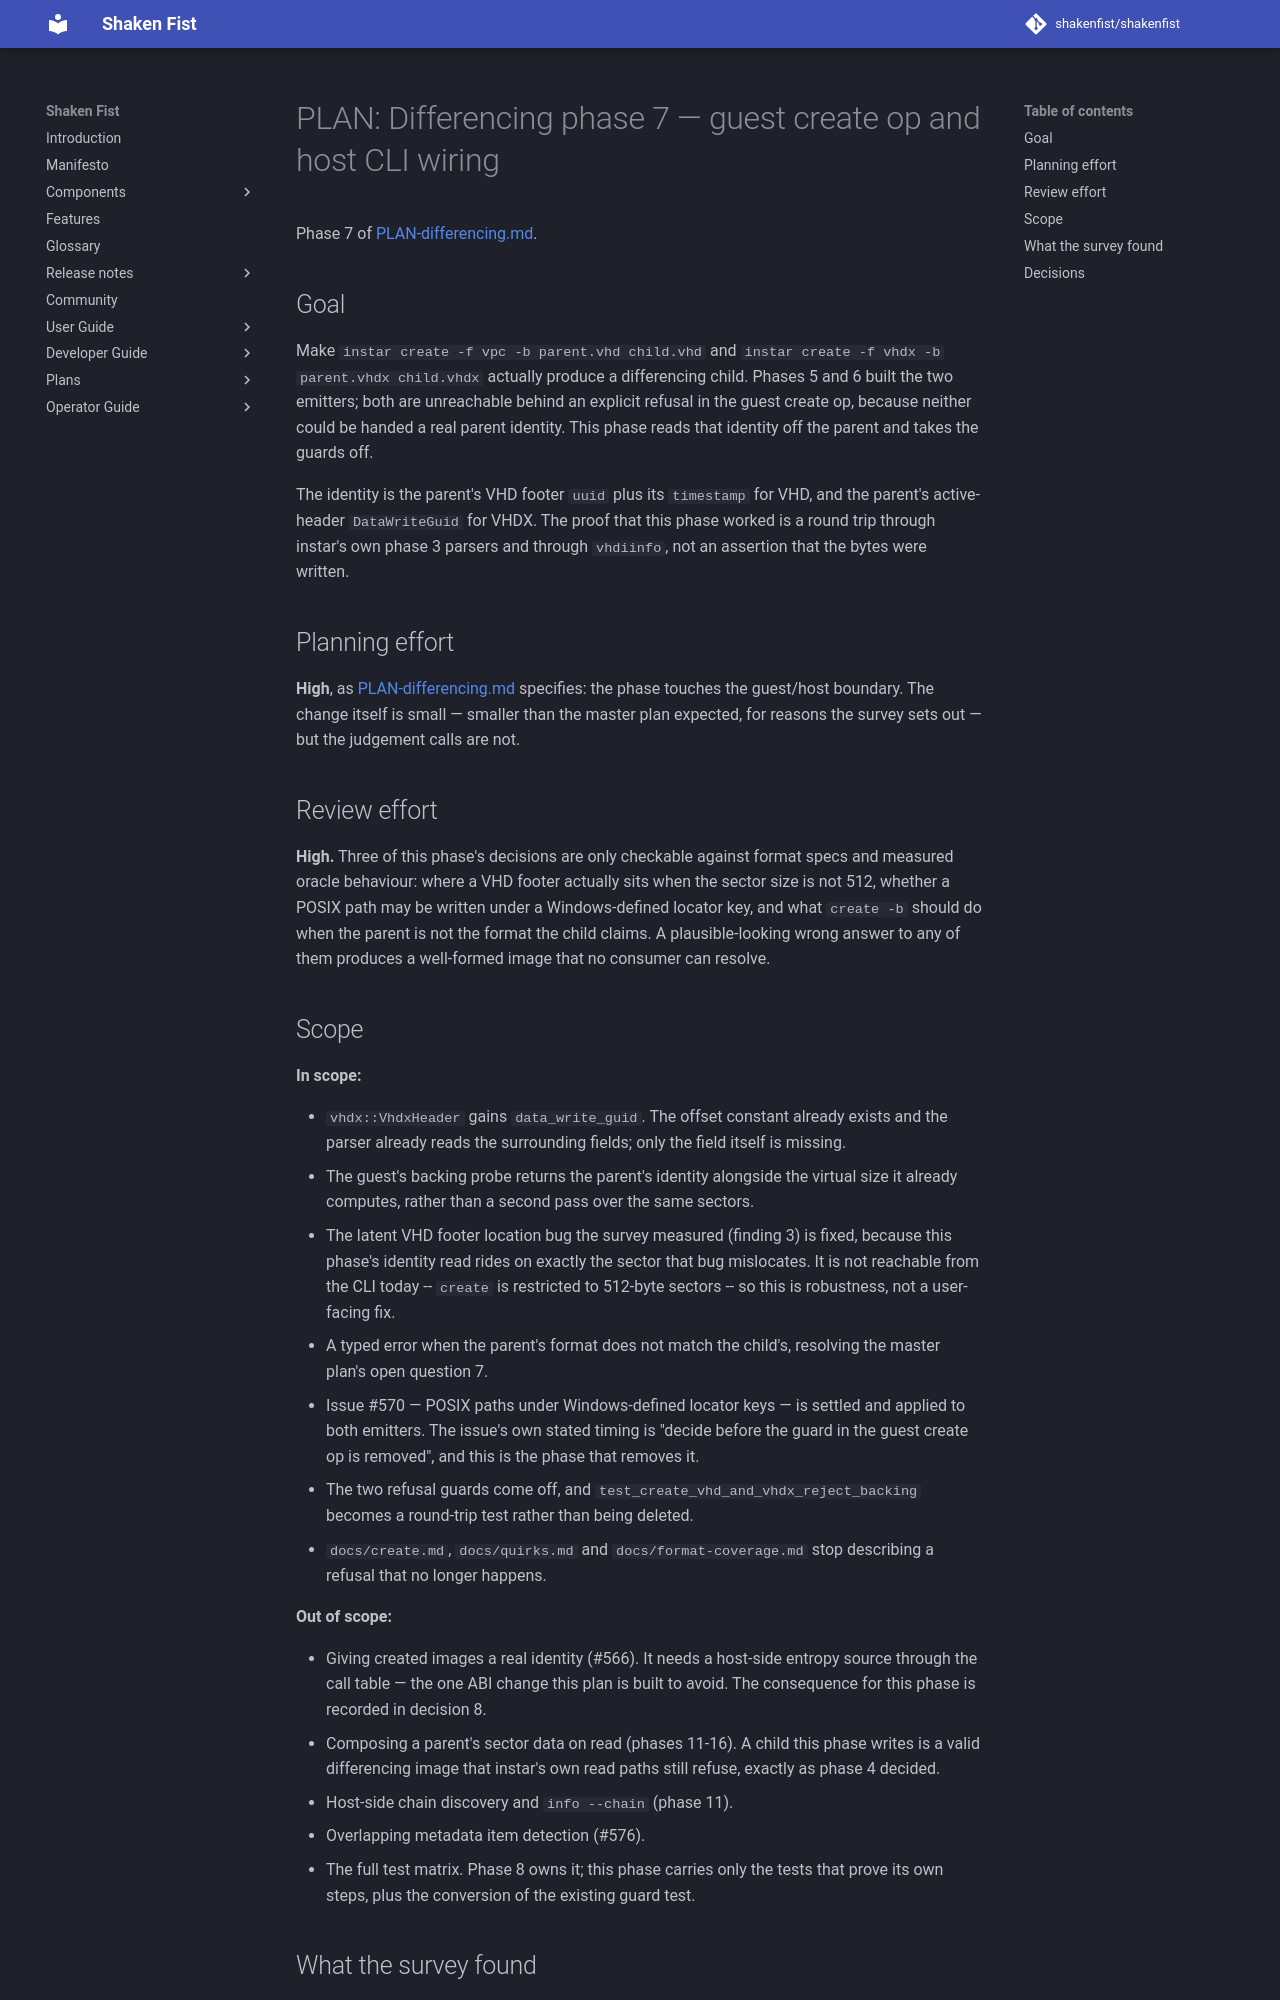

repository: shakenfist/shakenfist · page: components/instar/plans/PLAN-differencing-phase-07-guest-host/index.html · generator: mkdocs

# PLAN: Differencing phase 7 — guest create op and host CLI wiring

Phase 7 of [PLAN-differencing.md](/components/instar/plans/PLAN-differencing/).

## Goal

Make `instar create -f vpc -b parent.vhd child.vhd` and
`instar create -f vhdx -b parent.vhdx child.vhdx` actually produce a
differencing child. Phases 5 and 6 built the two emitters; both are
unreachable behind an explicit refusal in the guest create op,
because neither could be handed a real parent identity. This phase
reads that identity off the parent and takes the guards off.

The identity is the parent's VHD footer `uuid` plus its `timestamp`
for VHD, and the parent's active-header `DataWriteGuid` for VHDX.
The proof that this phase worked is a round trip through instar's own
phase 3 parsers and through `vhdiinfo`, not an assertion that the
bytes were written.

## Planning effort

**High**, as [PLAN-differencing.md](/components/instar/plans/PLAN-differencing/) specifies:
the phase touches the guest/host boundary. The change itself is
small — smaller than the master plan expected, for reasons the
survey sets out — but the judgement calls are not.

## Review effort

**High.** Three of this phase's decisions are only checkable against
format specs and measured oracle behaviour: where a VHD footer
actually sits when the sector size is not 512, whether a POSIX path
may be written under a Windows-defined locator key, and what
`create -b` should do when the parent is not the format the child
claims. A plausible-looking wrong answer to any of them produces a
well-formed image that no consumer can resolve.

## Scope

**In scope:**

* `vhdx::VhdxHeader` gains `data_write_guid`. The offset constant
  already exists and the parser already reads the surrounding
  fields; only the field itself is missing.
* The guest's backing probe returns the parent's identity alongside
  the virtual size it already computes, rather than a second pass
  over the same sectors.
* The latent VHD footer location bug the survey measured
  (finding 3) is fixed, because this phase's identity read rides on
  exactly the sector that bug mislocates. It is not reachable from
  the CLI today -- `create` is restricted to 512-byte sectors -- so
  this is robustness, not a user-facing fix.
* A typed error when the parent's format does not match the child's,
  resolving the master plan's open question 7.
* Issue #570 — POSIX paths under Windows-defined locator keys — is
  settled and applied to both emitters. The issue's own stated
  timing is "decide before the guard in the guest create op is
  removed", and this is the phase that removes it.
* The two refusal guards come off, and
  `test_create_vhd_and_vhdx_reject_backing` becomes a round-trip
  test rather than being deleted.
* `docs/create.md`, `docs/quirks.md` and `docs/format-coverage.md`
  stop describing a refusal that no longer happens.

**Out of scope:**

* Giving created images a real identity (#566). It needs a
  host-side entropy source through the call table — the one ABI
  change this plan is built to avoid. The consequence for this
  phase is recorded in decision 8.
* Composing a parent's sector data on read (phases 11-16). A child
  this phase writes is a valid differencing image that instar's own
  read paths still refuse, exactly as phase 4 decided.
* Host-side chain discovery and `info --chain` (phase 11).
* Overlapping metadata item detection (#576).
* The full test matrix. Phase 8 owns it; this phase carries only
  the tests that prove its own steps, plus the conversion of the
  existing guard test.
